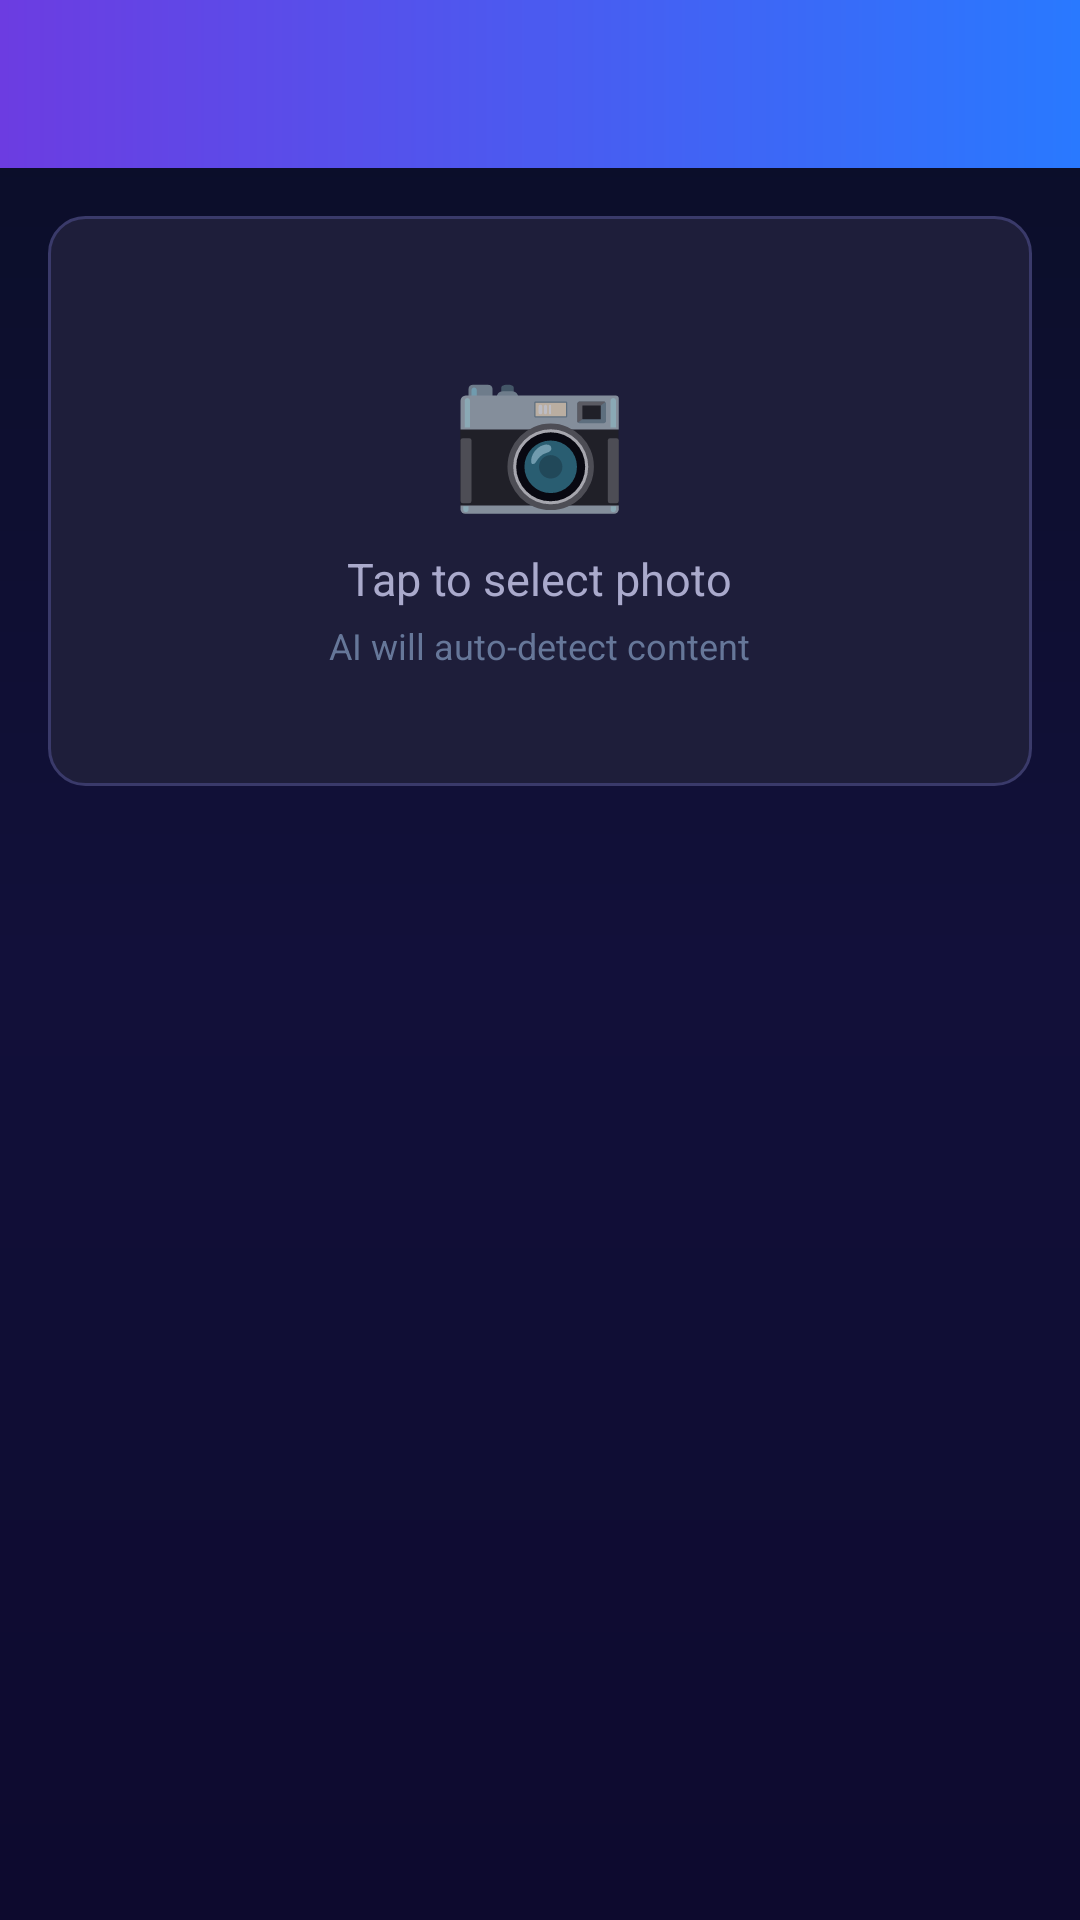

This screen was rendered from an Android layout file. Write that file and the resources it references.
<!-- AndroidManifest.xml: application theme Theme.HashKit -->
<!-- res/layout/activity_photo_hashtag.xml -->
<?xml version="1.0" encoding="utf-8"?>
<ScrollView xmlns:android="http://schemas.android.com/apk/res/android"
    android:layout_width="match_parent"
    android:layout_height="match_parent"
    android:background="@drawable/bg_home">

    <LinearLayout android:layout_width="match_parent" android:layout_height="wrap_content"
        android:orientation="vertical">

        <androidx.appcompat.widget.Toolbar
            android:id="@+id/toolbar"
            android:layout_width="match_parent"
            android:layout_height="?attr/actionBarSize"
            android:background="@drawable/bg_toolbar_dark" />

        
        <LinearLayout android:id="@+id/layout_pick"
            android:layout_width="match_parent" android:layout_height="190dp"
            android:layout_margin="16dp" android:background="@drawable/bg_input_dark"
            android:orientation="vertical" android:gravity="center"
            android:clickable="true" android:focusable="true">
            <TextView android:layout_width="wrap_content" android:layout_height="wrap_content"
                android:text="📷" android:textSize="48sp" />
            <TextView android:layout_width="wrap_content" android:layout_height="wrap_content"
                android:text="Tap to select photo"
                android:textColor="#AAAACC" android:textSize="15sp" android:layout_marginTop="8dp" />
            <TextView android:layout_width="wrap_content" android:layout_height="wrap_content"
                android:text="AI will auto-detect content"
                android:textColor="#667799" android:textSize="12sp" android:layout_marginTop="4dp" />
        </LinearLayout>

        
        <ImageView android:id="@+id/iv_preview"
            android:layout_width="match_parent" android:layout_height="220dp"
            android:layout_marginHorizontal="16dp"
            android:scaleType="centerCrop"
            android:background="@drawable/bg_input_dark"
            android:visibility="gone" />

        
        <TextView android:id="@+id/btn_analyze"
            android:layout_width="match_parent" android:layout_height="52dp"
            android:layout_marginHorizontal="16dp" android:layout_marginTop="12dp"
            android:gravity="center" android:text="🔍  AI Analyze &amp; Generate"
            android:textColor="#FFFFFF" android:textSize="16sp" android:textStyle="bold"
            android:background="@drawable/bg_btn_generate"
            android:clickable="true" android:focusable="true"
            android:visibility="gone" />

        
        <ProgressBar android:id="@+id/loader"
            android:layout_width="44dp" android:layout_height="44dp"
            android:layout_gravity="center" android:layout_marginTop="12dp"
            android:indeterminateTint="#E91E8C"
            android:visibility="gone"
            android:layout_marginStart="16dp" />

        
        <LinearLayout android:id="@+id/layout_category"
            android:layout_width="match_parent" android:layout_height="wrap_content"
            android:orientation="vertical"
            android:layout_marginHorizontal="16dp" android:layout_marginTop="14dp"
            android:visibility="gone">

            <TextView android:layout_width="wrap_content" android:layout_height="wrap_content"
                android:text="📂  Photo Category (tap to change)"
                android:textColor="#CCCCFF" android:textSize="13sp"
                android:textStyle="bold" android:layout_marginBottom="10dp" />

            <LinearLayout android:layout_width="match_parent" android:layout_height="wrap_content"
                android:orientation="horizontal" android:layout_marginBottom="8dp">
                <TextView android:id="@+id/cat_food"    style="@style/CatBtn" android:text="🍔 Food" />
                <TextView android:id="@+id/cat_travel"  style="@style/CatBtn" android:text="✈️ Travel" />
                <TextView android:id="@+id/cat_fashion" style="@style/CatBtn" android:text="👗 Fashion" />
            </LinearLayout>
            <LinearLayout android:layout_width="match_parent" android:layout_height="wrap_content"
                android:orientation="horizontal" android:layout_marginBottom="8dp">
                <TextView android:id="@+id/cat_fitness"  style="@style/CatBtn" android:text="💪 Fitness" />
                <TextView android:id="@+id/cat_nature"   style="@style/CatBtn" android:text="🌿 Nature" />
                <TextView android:id="@+id/cat_beauty"   style="@style/CatBtn" android:text="💄 Beauty" />
            </LinearLayout>
            <LinearLayout android:layout_width="match_parent" android:layout_height="wrap_content"
                android:orientation="horizontal" android:layout_marginBottom="8dp">
                <TextView android:id="@+id/cat_business"   style="@style/CatBtn" android:text="💼 Business" />
                <TextView android:id="@+id/cat_motivation" style="@style/CatBtn" android:text="🔥 Motivation" />
                <TextView android:id="@+id/cat_reels"      style="@style/CatBtn" android:text="🎬 Reels" />
            </LinearLayout>
            <LinearLayout android:layout_width="match_parent" android:layout_height="wrap_content"
                android:orientation="horizontal" android:layout_marginBottom="4dp">
                <TextView android:id="@+id/cat_photography" style="@style/CatBtn" android:text="📸 Photo" />
                <TextView android:id="@+id/cat_art"         style="@style/CatBtn" android:text="🎨 Art" />
                <TextView android:id="@+id/cat_lifestyle"   style="@style/CatBtn" android:text="🌟 Lifestyle" />
            </LinearLayout>
        </LinearLayout>

        
        <LinearLayout android:id="@+id/layout_caption"
            android:layout_width="match_parent" android:layout_height="wrap_content"
            android:layout_margin="16dp" android:orientation="vertical" android:visibility="gone">
            <LinearLayout android:layout_width="match_parent" android:layout_height="wrap_content"
                android:orientation="horizontal" android:gravity="center_vertical"
                android:layout_marginBottom="6dp">
                <TextView android:layout_width="0dp" android:layout_height="wrap_content" android:layout_weight="1"
                    android:text="✍️ Suggested Caption"
                    android:textColor="#00B4D8" android:textSize="13sp" android:textStyle="bold" />
                <TextView android:id="@+id/btn_new_caption"
                    android:layout_width="wrap_content" android:layout_height="32dp"
                    android:gravity="center" android:text="🔄 New" android:paddingHorizontal="12dp"
                    android:textColor="#FFFFFF" android:textSize="12sp" android:textStyle="bold"
                    android:background="@drawable/bg_chip"
                    android:clickable="true" android:focusable="true"
                    android:layout_marginEnd="6dp" />
                <TextView android:id="@+id/btn_copy_caption"
                    android:layout_width="wrap_content" android:layout_height="32dp"
                    android:gravity="center" android:text="📋 Copy" android:paddingHorizontal="14dp"
                    android:textColor="#FFFFFF" android:textSize="12sp" android:textStyle="bold"
                    android:background="@drawable/bg_btn_copy"
                    android:clickable="true" android:focusable="true" />
            </LinearLayout>
            <TextView android:id="@+id/tv_caption"
                android:layout_width="match_parent" android:layout_height="wrap_content"
                android:background="@drawable/bg_result_box" android:padding="14dp"
                android:textColor="#EEEEFF" android:textSize="14sp" android:lineSpacingExtra="4dp" />
        </LinearLayout>

        
        <LinearLayout android:id="@+id/layout_hashtags"
            android:layout_width="match_parent" android:layout_height="wrap_content"
            android:layout_marginHorizontal="16dp" android:layout_marginBottom="20dp"
            android:orientation="vertical" android:visibility="gone">

            <LinearLayout android:layout_width="match_parent" android:layout_height="wrap_content"
                android:orientation="horizontal" android:gravity="center_vertical"
                android:layout_marginBottom="6dp">
                <TextView android:layout_width="0dp" android:layout_height="wrap_content" android:layout_weight="1"
                    android:text="⭐ Top 5 Trending (Caption mein use karo)"
                    android:textColor="#FFD700" android:textSize="13sp" android:textStyle="bold" />
                <TextView android:id="@+id/btn_copy_top5"
                    android:layout_width="wrap_content" android:layout_height="32dp"
                    android:gravity="center" android:text="📋 Copy" android:paddingHorizontal="14dp"
                    android:textColor="#FFFFFF" android:textSize="12sp" android:textStyle="bold"
                    android:background="@drawable/bg_btn_copy"
                    android:clickable="true" android:focusable="true" />
            </LinearLayout>
            <TextView android:id="@+id/tv_top5"
                android:layout_width="match_parent" android:layout_height="wrap_content"
                android:background="@drawable/bg_tip_box" android:padding="12dp"
                android:textColor="#FFFACD" android:textSize="13sp"
                android:lineSpacingExtra="4dp" android:layout_marginBottom="10dp" />

            <LinearLayout android:layout_width="match_parent" android:layout_height="wrap_content"
                android:orientation="horizontal" android:gravity="center_vertical"
                android:layout_marginBottom="6dp">
                <TextView android:layout_width="0dp" android:layout_height="wrap_content" android:layout_weight="1"
                    android:text="📋 All 30 Hashtags (First Comment mein paste karo)"
                    android:textColor="#AABBFF" android:textSize="13sp" android:textStyle="bold" />
                <TextView android:id="@+id/btn_copy_all"
                    android:layout_width="wrap_content" android:layout_height="32dp"
                    android:gravity="center" android:text="📋 Copy All" android:paddingHorizontal="14dp"
                    android:textColor="#FFFFFF" android:textSize="12sp" android:textStyle="bold"
                    android:background="@drawable/bg_btn_copy"
                    android:clickable="true" android:focusable="true" />
            </LinearLayout>
            <TextView android:id="@+id/tv_all_tags"
                android:layout_width="match_parent" android:layout_height="wrap_content"
                android:background="@drawable/bg_result_box" android:padding="14dp"
                android:textColor="#BBCCFF" android:textSize="13sp" android:lineSpacingExtra="5dp" />

        </LinearLayout>

    </LinearLayout>
</ScrollView>
<!-- resources referenced by this layout -->
<resources>
  <!-- drawable bg_btn_copy (drawable) -->
  <?xml version="1.0" encoding="utf-8"?>
  <shape xmlns:android="http://schemas.android.com/apk/res/android" android:shape="rectangle">
      <gradient android:angle="0" android:startColor="#FF4081" android:endColor="#E91E8C" android:type="linear" />
      <corners android:radius="12dp" />
  </shape>
  <!-- drawable bg_btn_generate (drawable) -->
  <?xml version="1.0" encoding="utf-8"?>
  <shape xmlns:android="http://schemas.android.com/apk/res/android" android:shape="rectangle">
      <gradient android:angle="0" android:startColor="#6C3CE1" android:endColor="#2979FF" android:type="linear" />
      <corners android:radius="12dp" />
  </shape>
  <!-- drawable bg_chip (drawable) -->
  <?xml version="1.0" encoding="utf-8"?>
  <shape xmlns:android="http://schemas.android.com/apk/res/android" android:shape="rectangle">
      <solid android:color="#1E1E3A" />
      <corners android:radius="20dp" />
      <stroke android:width="1dp" android:color="#6C3CE1" />
  </shape>
  <!-- drawable bg_home (drawable) -->
  <?xml version="1.0" encoding="utf-8"?>
  <shape xmlns:android="http://schemas.android.com/apk/res/android">
      <gradient
          android:angle="160"
          android:startColor="#0A0E27"
          android:centerColor="#12103A"
          android:endColor="#0D0A2E"
          android:type="linear" />
  </shape>
  <!-- drawable bg_input_dark (drawable) -->
  <?xml version="1.0" encoding="utf-8"?>
  <shape xmlns:android="http://schemas.android.com/apk/res/android" android:shape="rectangle">
      <solid android:color="#1E1E3A" />
      <corners android:radius="12dp" />
      <stroke android:width="1dp" android:color="#3A3A6A" />
  </shape>
  <!-- drawable bg_result_box (drawable) -->
  <?xml version="1.0" encoding="utf-8"?>
  <shape xmlns:android="http://schemas.android.com/apk/res/android" android:shape="rectangle">
      <solid android:color="#12153A" />
      <corners android:radius="14dp" />
      <stroke android:width="1dp" android:color="#2A2A5A" />
  </shape>
  <!-- drawable bg_tip_box (drawable) -->
  <?xml version="1.0" encoding="utf-8"?>
  <shape xmlns:android="http://schemas.android.com/apk/res/android" android:shape="rectangle">
      <solid android:color="#1A0E2A" />
      <corners android:radius="12dp" />
      <stroke android:width="1dp" android:color="#FF4081" />
  </shape>
  <!-- drawable bg_toolbar_dark (drawable) -->
  <?xml version="1.0" encoding="utf-8"?>
  <shape xmlns:android="http://schemas.android.com/apk/res/android">
      <gradient android:angle="0" android:startColor="#6C3CE1" android:endColor="#2979FF" android:type="linear" />
  </shape>
  <style name="CatBtn">
          <item name="android:layout_width">0dp</item>
          <item name="android:layout_height">44dp</item>
          <item name="android:layout_weight">1</item>
          <item name="android:gravity">center</item>
          <item name="android:textSize">12sp</item>
          <item name="android:textColor">#BBCCFF</item>
          <item name="android:textStyle">bold</item>
          <item name="android:background">@drawable/bg_chip</item>
          <item name="android:layout_margin">4dp</item>
          <item name="android:clickable">true</item>
          <item name="android:focusable">true</item>
      </style>
  <style name="Theme.HashKit" parent="Theme.MaterialComponents.NoActionBar">
          <item name="colorPrimary">#6C3CE1</item>
          <item name="colorPrimaryDark">#0A0E27</item>
          <item name="colorAccent">#FF4081</item>
          <item name="android:windowBackground">@color/home_bg</item>
          <item name="android:statusBarColor">@color/home_bg</item>
      </style>
  <color name="home_bg">#0A0E27</color>
</resources>
